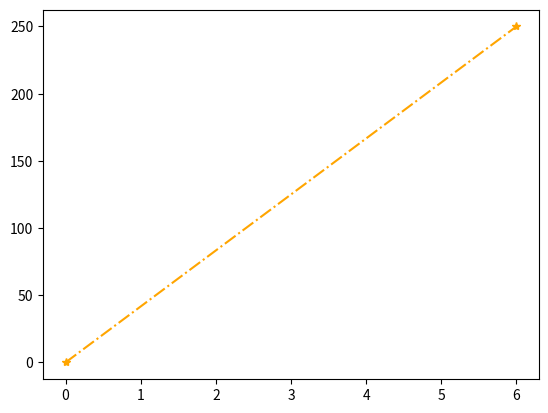

Write Python code to recreate this figure.
import matplotlib.pyplot as plt
import numpy as np


x = np.array([0,6])
y = np.array([0,250])



plt.plot(x, y, marker = "*", color = "orange", linestyle = "-.")
plt.show()